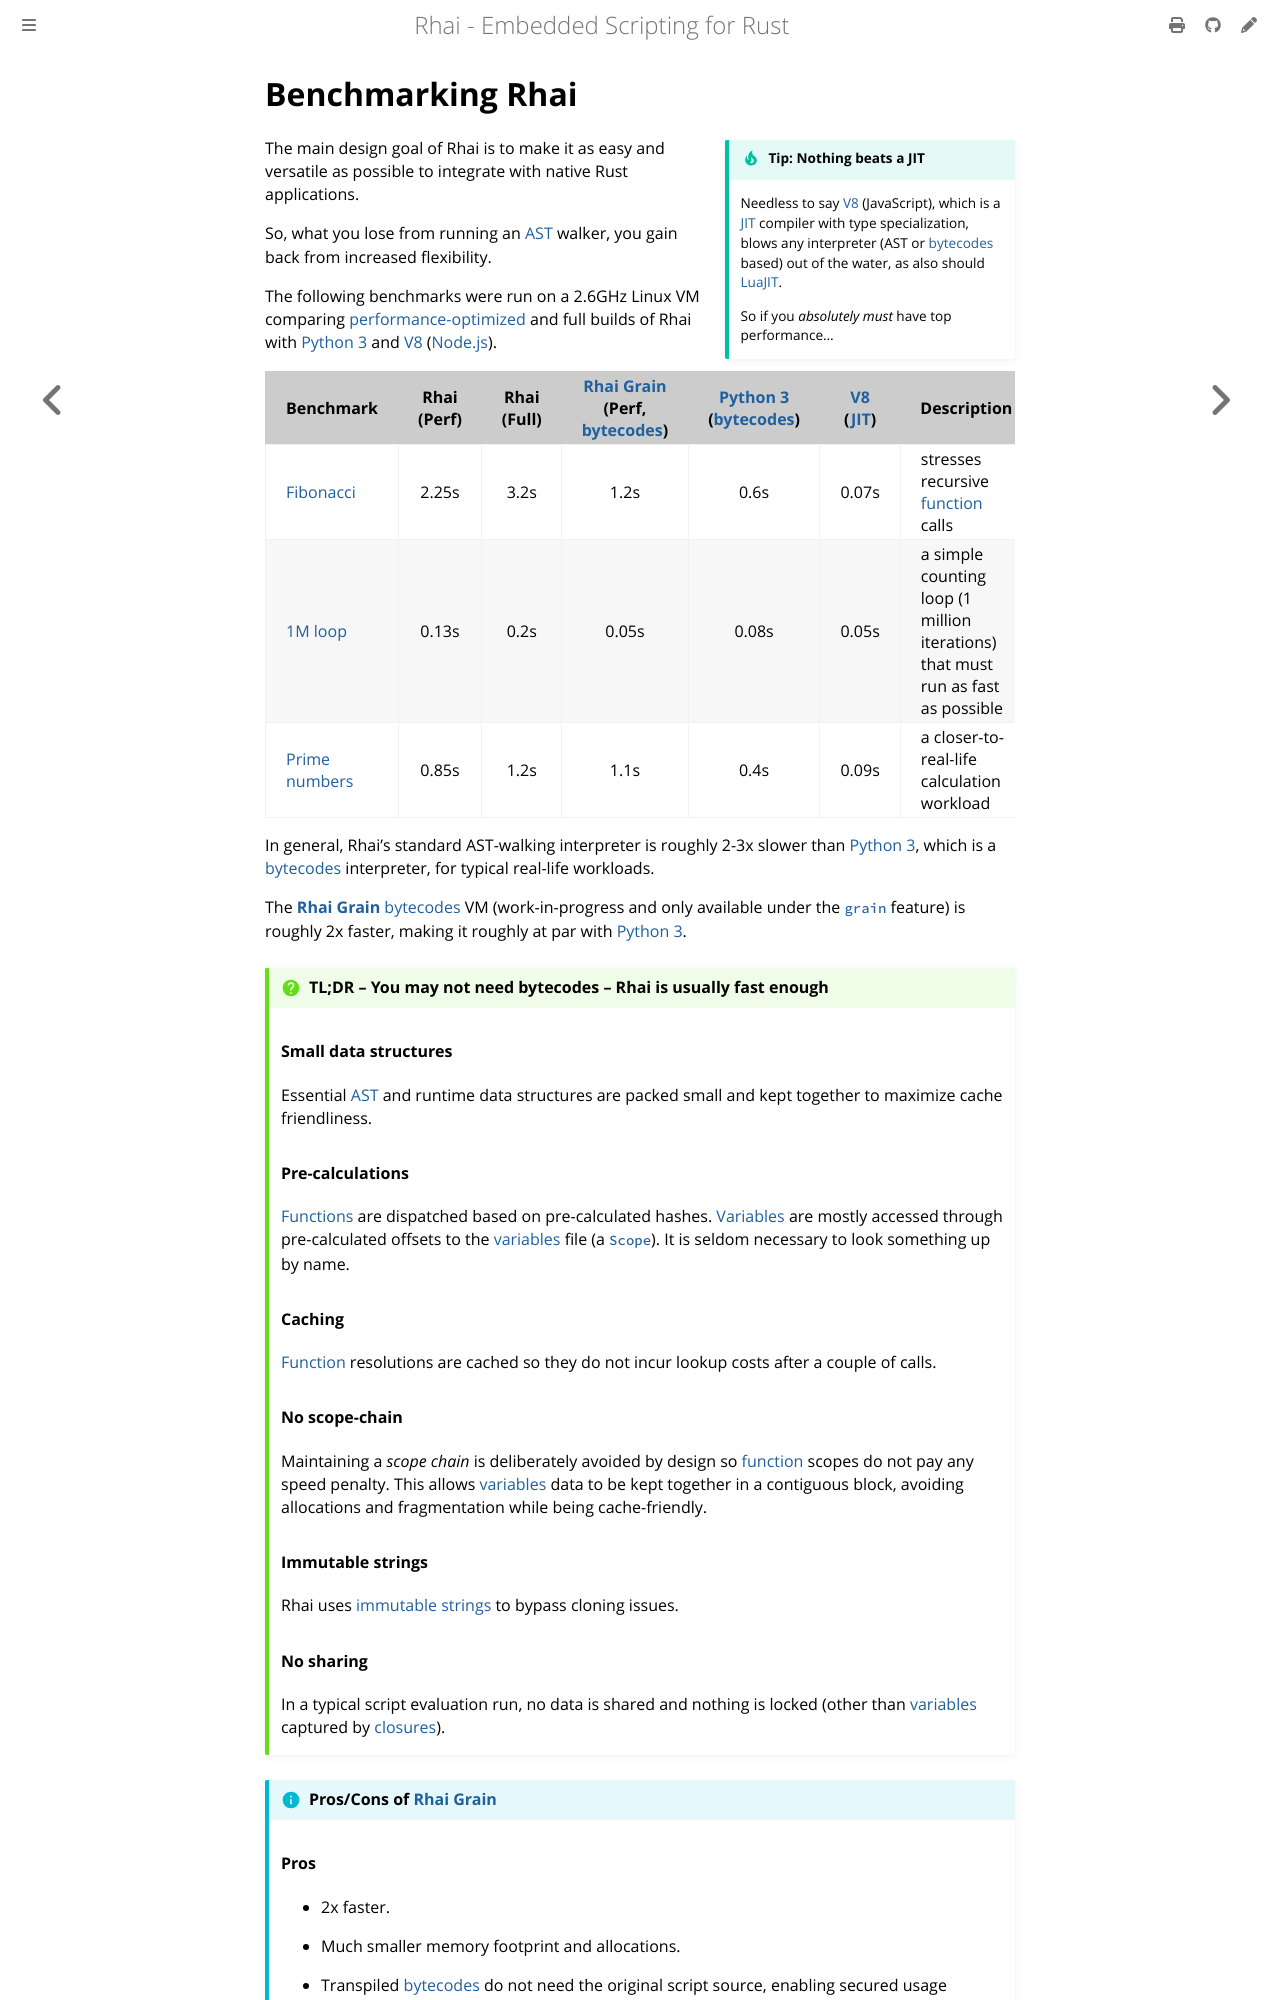

repository: rhaiscript/book · page: about/benchmarks.html · generator: mdbook

Benchmarking Rhai
=================

{{#include ../links.md}}

[JIT]: https://en.wikipedia.org/wiki/Just-in-time_compilation
[Python 3]: https://www.python.org
[V8]: https://v8.dev
[Node.js]: https://nodejs.org
[Lua]: https://www.lua.org/
[LuaJIT]: https://luajit.org

```admonish tip.side.wide "Tip: Nothing beats a JIT"

Needless to say [V8] (JavaScript), which is a [JIT] compiler with type specialization, blows any interpreter
(AST or [bytecodes][bytecodes-wiki] based) out of the water, as also should [LuaJIT].

So if you _absolutely must_ have top performance...
```

The main design goal of Rhai is to make it as easy and versatile as possible to integrate with
native Rust applications.

So, what you lose from running an [AST][`AST`] walker, you gain back from increased flexibility.

The following benchmarks were run on a 2.6GHz Linux VM comparing
[performance-optimized](../start/builds/performance.md) and full builds of Rhai with [Python 3]
and [V8] ([Node.js]).

| Benchmark                                         | Rhai<br/>(Perf) | Rhai<br/>(Full) | [Rhai&nbsp;Grain][Rhai Grain] <br/>(Perf, [bytecodes][bytecodes-wiki]) | [Python 3]<br/>([bytecodes][bytecodes-wiki]) | [V8]<br/>([JIT]) | Description                                                                     |
| ------------------------------------------------- | :-------------: | :-------------: | :--------------------------------------------------------------------: | :------------------------------------------: | :--------------: | ------------------------------------------------------------------------------- |
| [Fibonacci]({{repoHome}}/scripts/fibonacci.rhai)  |      2.25s      |      3.2s       |                                  1.2s                                  |                     0.6s                     |      0.07s       | stresses recursive [function] calls                                             |
| [1M loop]({{repoHome}}/scripts/speed_test.rhai)   |      0.13s      |      0.2s       |                                 0.05s                                  |                    0.08s                     |      0.05s       | a simple counting loop (1 million iterations) that must run as fast as possible |
| [Prime numbers]({{repoHome}}/scripts/primes.rhai) |      0.85s      |      1.2s       |                                  1.1s                                  |                     0.4s                     |      0.09s       | a closer-to-real-life calculation workload                                      |

In general, Rhai's standard AST-walking interpreter is roughly 2-3x slower than [Python 3], which is
a [bytecodes][bytecodes-wiki] interpreter, for typical real-life workloads.

The **[Rhai Grain]** [bytecodes][bytecodes-wiki] VM (work-in-progress and only available under the
[`grain`] feature) is roughly 2x faster, making it roughly at par with [Python 3].


```admonish question "TL;DR &ndash; You may not need bytecodes &ndash; Rhai is usually fast enough"

#### Small data structures

Essential [AST][`AST`] and runtime data structures are packed small and kept together
to maximize cache friendliness.

#### Pre-calculations

[Functions] are dispatched based on pre-calculated hashes.
[Variables] are mostly accessed through pre-calculated offsets to the [variables] file (a [`Scope`]).
It is seldom necessary to look something up by name.

#### Caching

[Function] resolutions are cached so they do not incur lookup costs after a couple of calls.

#### No scope-chain

Maintaining a _scope chain_ is deliberately avoided by design so [function] scopes do
not pay any speed penalty.
This allows [variables] data to be kept together in a contiguous block, avoiding allocations
and fragmentation while being cache-friendly.

#### Immutable strings

Rhai uses [immutable strings][`ImmutableString`] to bypass cloning issues.

#### No sharing
